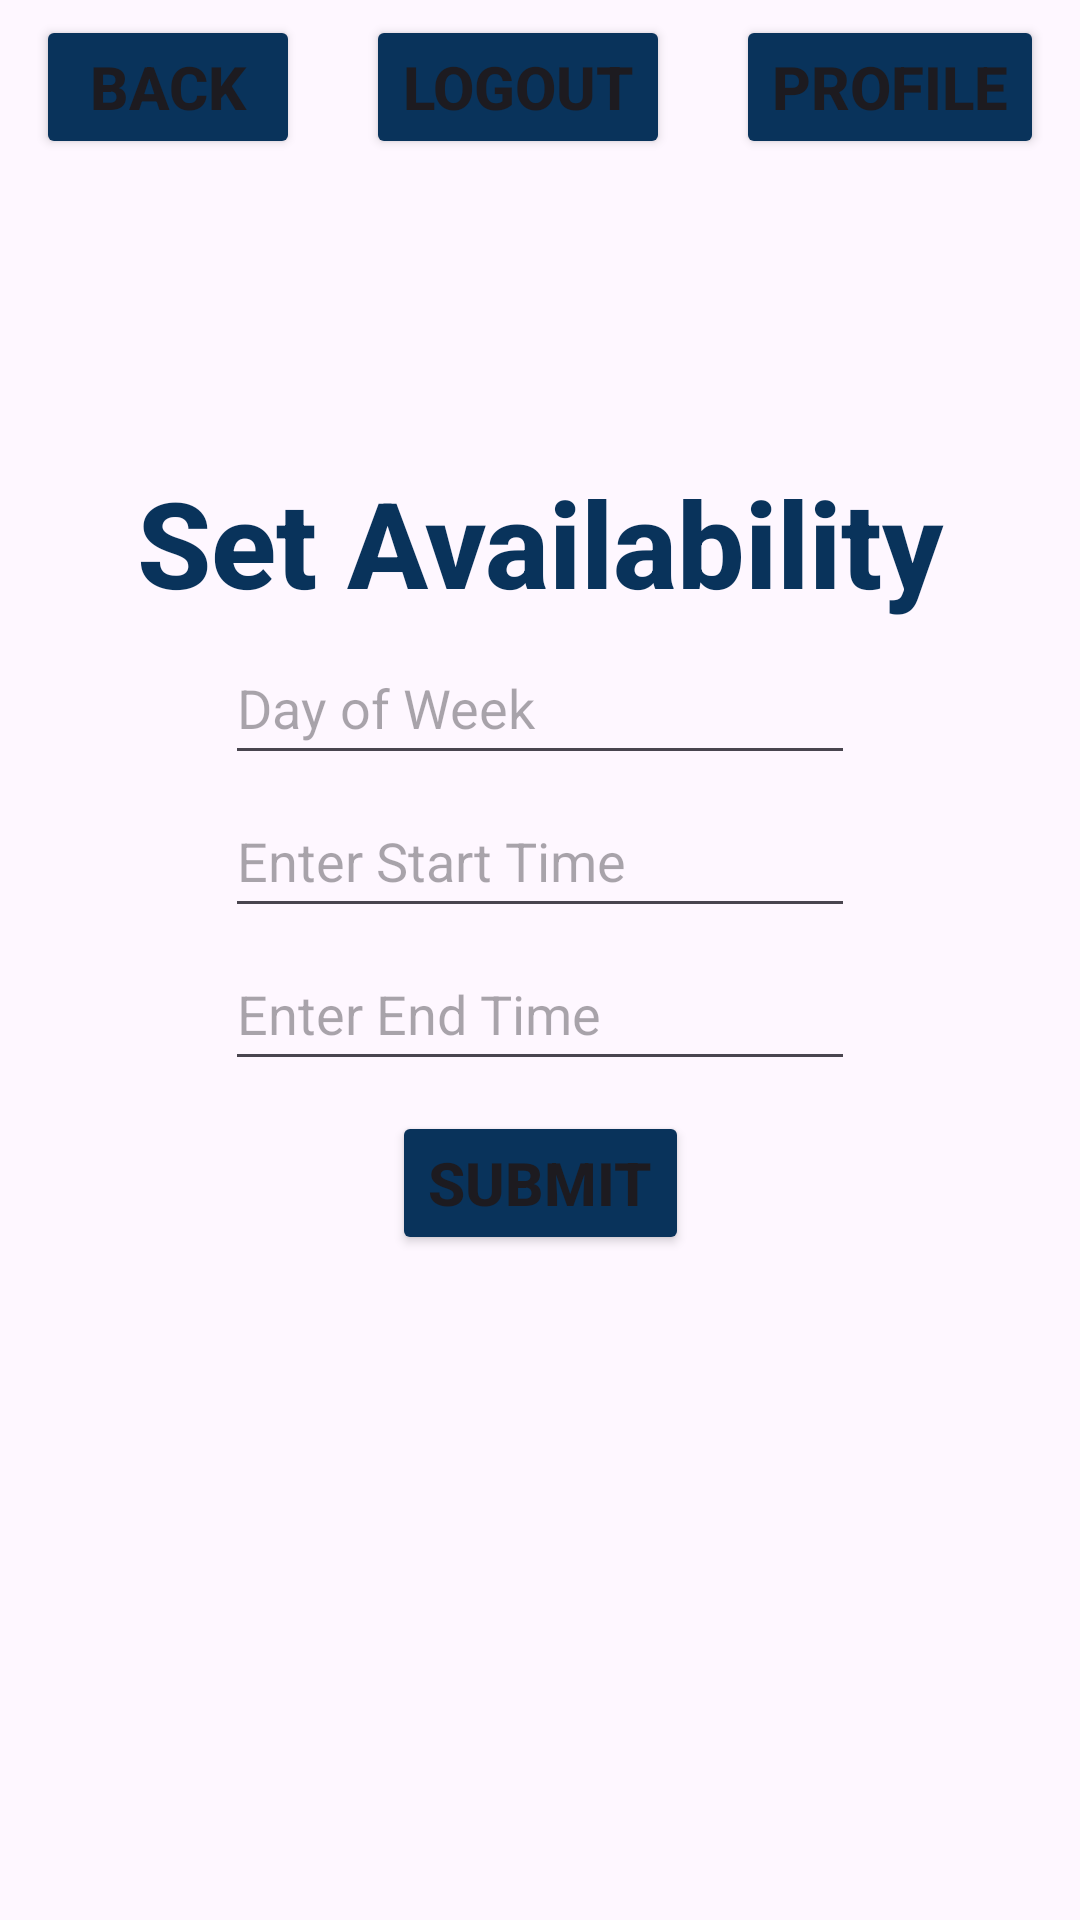

Write the Android layout XML for this screen, with the resource values it uses.
<!-- AndroidManifest.xml: application theme Theme.ClinicFlow -->
<!-- res/layout/set_availability.xml -->
<?xml version="1.0" encoding="utf-8"?>
<androidx.constraintlayout.widget.ConstraintLayout xmlns:android="http://schemas.android.com/apk/res/android"
    android:layout_width="match_parent"
    android:layout_height="match_parent"
    android:id="@+id/main"
    xmlns:app="http://schemas.android.com/apk/res-auto">

    <include
        android:id="@+id/topBar"
        layout="@layout/top_bar"
        android:layout_width="0dp"
        android:layout_height="wrap_content"
        app:layout_constraintEnd_toEndOf="parent"
        app:layout_constraintStart_toStartOf="parent"
        app:layout_constraintTop_toTopOf="parent" />
    <TextView
        android:id="@+id/textView"
        android:layout_width="wrap_content"
        android:layout_height="wrap_content"
        android:layout_marginStart="177dp"
        android:layout_marginTop="154dp"
        android:layout_marginEnd="177dp"
        android:fontFamily="sans-serif-medium"
        android:text="@string/avail"
        android:textAlignment="center"
        android:textColor="@color/blue"
        android:textSize="40sp"
        android:textStyle="bold"
        app:layout_constraintEnd_toEndOf="parent"
        app:layout_constraintStart_toStartOf="parent"
        app:layout_constraintTop_toTopOf="parent" />

    <EditText
        android:id="@+id/dayEditText"
        android:layout_width="wrap_content"
        android:layout_height="wrap_content"
        android:layout_marginStart="101dp"
        android:layout_marginTop="3dp"
        android:layout_marginEnd="101dp"
        android:autofillHints="@string/day"
        android:ems="10"
        android:hint="@string/day"
        android:focusable="false"
        android:clickable="true"
        android:inputType="date"
        android:minHeight="48dp"
        app:layout_constraintEnd_toEndOf="parent"
        app:layout_constraintStart_toStartOf="parent"
        app:layout_constraintTop_toBottomOf="@+id/textView" />

    <EditText
        android:id="@+id/startTimeEditText"
        android:layout_width="wrap_content"
        android:layout_height="wrap_content"
        android:layout_marginStart="101dp"
        android:layout_marginTop="3dp"
        android:layout_marginEnd="101dp"
        android:autofillHints="@string/start_time_hint"
        android:ems="10"
        android:hint="@string/start_time_hint"
        android:focusable="false"
        android:clickable="true"
        android:inputType="time"
        android:minHeight="48dp"
        app:layout_constraintEnd_toEndOf="parent"
        app:layout_constraintStart_toStartOf="parent"
        app:layout_constraintTop_toBottomOf="@+id/dayEditText" />

    <EditText
        android:id="@+id/endTimeEditText"
        android:layout_width="wrap_content"
        android:layout_height="wrap_content"
        android:layout_marginStart="101dp"
        android:layout_marginTop="3dp"
        android:layout_marginEnd="101dp"
        android:autofillHints="@string/end_time_hint"
        android:ems="10"
        android:hint="@string/end_time_hint"
        android:focusable="false"
        android:clickable="true"
        android:inputType="time"
        android:minHeight="48dp"
        app:layout_constraintEnd_toEndOf="parent"
        app:layout_constraintStart_toStartOf="parent"
        app:layout_constraintTop_toBottomOf="@+id/startTimeEditText" />

    <Button
        android:id="@+id/submitButton"
        android:layout_width="wrap_content"
        android:layout_height="wrap_content"
        android:layout_marginStart="150dp"
        android:layout_marginTop="10dp"
        android:layout_marginEnd="150dp"
        android:text="@string/submit"
        android:backgroundTint="@color/blue"
        android:fontFamily="sans-serif-medium"
        android:textSize="20sp"
        android:textStyle="bold"
        app:layout_constraintEnd_toEndOf="parent"
        app:layout_constraintStart_toStartOf="parent"
        app:layout_constraintTop_toBottomOf="@+id/endTimeEditText" />
</androidx.constraintlayout.widget.ConstraintLayout>
<!-- res/layout/top_bar.xml (included above) -->
<?xml version="1.0" encoding="utf-8"?>
<androidx.constraintlayout.widget.ConstraintLayout xmlns:android="http://schemas.android.com/apk/res/android"
    xmlns:app="http://schemas.android.com/apk/res-auto"
    android:layout_width="match_parent"
    android:layout_height="wrap_content">

    <Button
        android:id="@+id/backButton"
        android:layout_width="wrap_content"
        android:layout_height="wrap_content"
        android:layout_marginStart="12dp"
        android:layout_marginTop="5dp"
        android:backgroundTint="@color/blue"
        android:fontFamily="sans-serif-medium"
        android:text="@string/back"
        android:textSize="20sp"
        android:textStyle="bold"
        app:layout_constraintStart_toStartOf="parent"
        app:layout_constraintTop_toTopOf="parent" />

    <Button
        android:id="@+id/logoutButton"
        android:layout_width="wrap_content"
        android:layout_height="wrap_content"
        android:layout_marginStart="12dp"
        android:layout_marginTop="5dp"
        android:layout_marginEnd="12dp"
        android:backgroundTint="@color/blue"
        android:fontFamily="sans-serif-medium"
        android:text="@string/logout"
        android:textSize="20sp"
        android:textStyle="bold"
        app:layout_constraintEnd_toStartOf="@+id/profileButton"
        app:layout_constraintStart_toEndOf="@id/backButton"
        app:layout_constraintTop_toTopOf="parent" />

    <Button
        android:id="@+id/profileButton"
        android:layout_width="wrap_content"
        android:layout_height="wrap_content"
        android:layout_marginTop="5dp"
        android:layout_marginEnd="12dp"
        android:backgroundTint="@color/blue"
        android:fontFamily="sans-serif-medium"
        android:text="@string/profile"
        android:textSize="20sp"
        android:textStyle="bold"
        app:layout_constraintEnd_toEndOf="parent"
        app:layout_constraintTop_toTopOf="parent" />

</androidx.constraintlayout.widget.ConstraintLayout>
<!-- resources referenced by this layout -->
<resources>
  <color name="blue">#09335b</color>
  <string name="avail">Set Availability</string>
  <string name="back">Back</string>
  <string name="day">Day of Week</string>
  <string name="end_time_hint">Enter End Time</string>
  <string name="logout">Logout</string>
  <string name="profile">Profile</string>
  <string name="start_time_hint">Enter Start Time</string>
  <string name="submit">Submit</string>
  <style name="Theme.ClinicFlow" parent="Base.Theme.ClinicFlow" />
  <style name="Base.Theme.ClinicFlow" parent="Theme.Material3.DayNight.NoActionBar">
          
          
      </style>
</resources>
